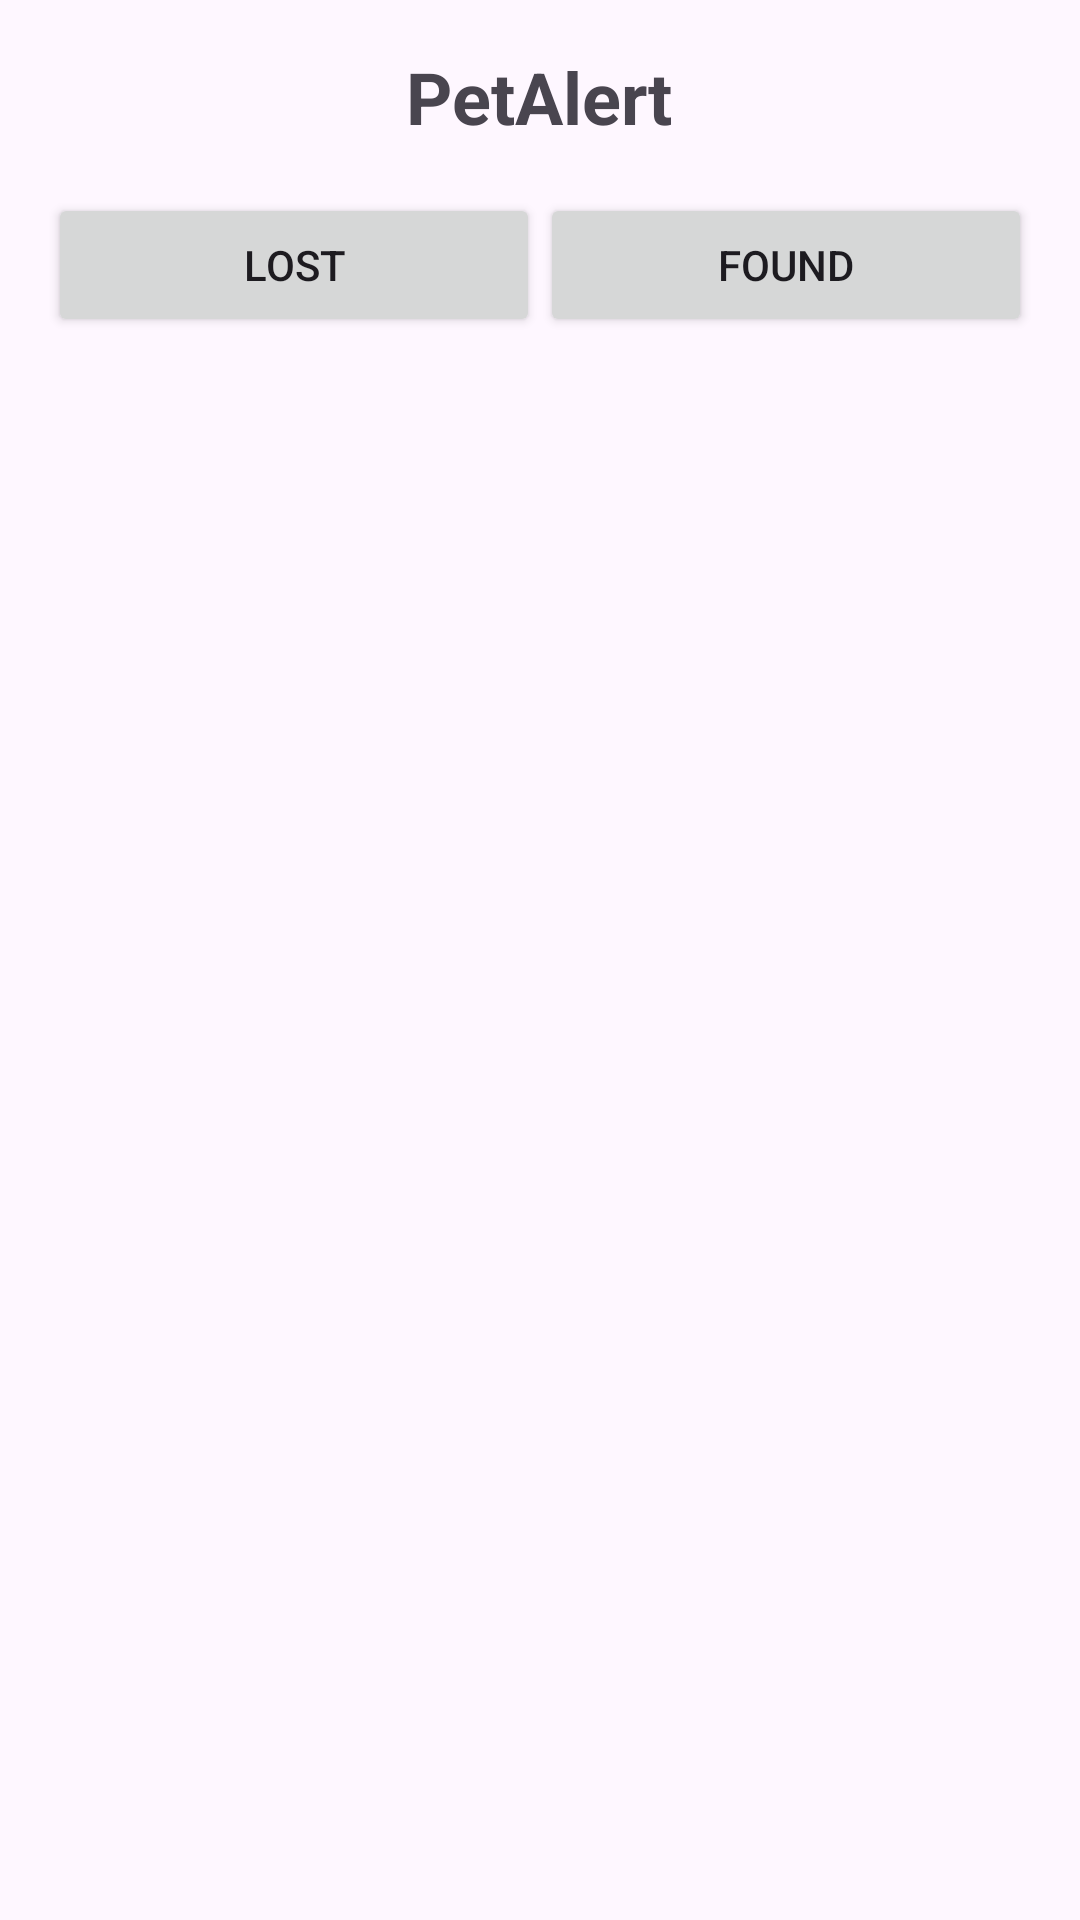

Layout XML and referenced resources for this Android screen:
<!-- AndroidManifest.xml: application theme Theme.PetAlert -->
<!-- res/layout/activity_main.xml -->
<?xml version="1.0" encoding="utf-8"?>
<LinearLayout xmlns:android="http://schemas.android.com/apk/res/android"
    android:layout_width="match_parent"
    android:layout_height="match_parent"
    android:orientation="vertical"
    android:padding="16dp">

    <TextView
        android:layout_width="wrap_content"
        android:layout_height="wrap_content"
        android:text="PetAlert"
        android:textSize="24sp"
        android:textStyle="bold"
        android:layout_gravity="center"
        android:layout_marginBottom="16dp"/>

    <LinearLayout
        android:layout_width="match_parent"
        android:layout_height="wrap_content"
        android:orientation="horizontal">

        <Button
            android:id="@+id/btnLost"
            android:layout_width="0dp"
            android:layout_height="wrap_content"
            android:layout_weight="1"
            android:text="Lost"
            android:onClick="openLost"/>

        <Button
            android:id="@+id/btnFound"
            android:layout_width="0dp"
            android:layout_height="wrap_content"
            android:layout_weight="1"
            android:text="Found"
            android:onClick="openFound"/>

    </LinearLayout>

    
    <ImageView
        android:id="@+id/imgLost"
        android:layout_width="match_parent"
        android:layout_height="200dp"
        android:layout_marginTop="16dp"
        android:src=""
        android:clickable="true"
        android:onClick="viewLostDetails"/>

    <ImageView
        android:id="@+id/imgFound"
        android:layout_width="match_parent"
        android:layout_height="200dp"
        android:layout_marginTop="16dp"
        android:src="@drawable/sample_found_image"
        android:clickable="true"
        android:onClick="viewFoundDetails"/>

</LinearLayout>
<!-- resources referenced by this layout -->
<resources>
  <style name="Theme.PetAlert" parent="Base.Theme.PetAlert" />
  <style name="Base.Theme.PetAlert" parent="Theme.Material3.DayNight.NoActionBar">
          
          
      </style>
</resources>
